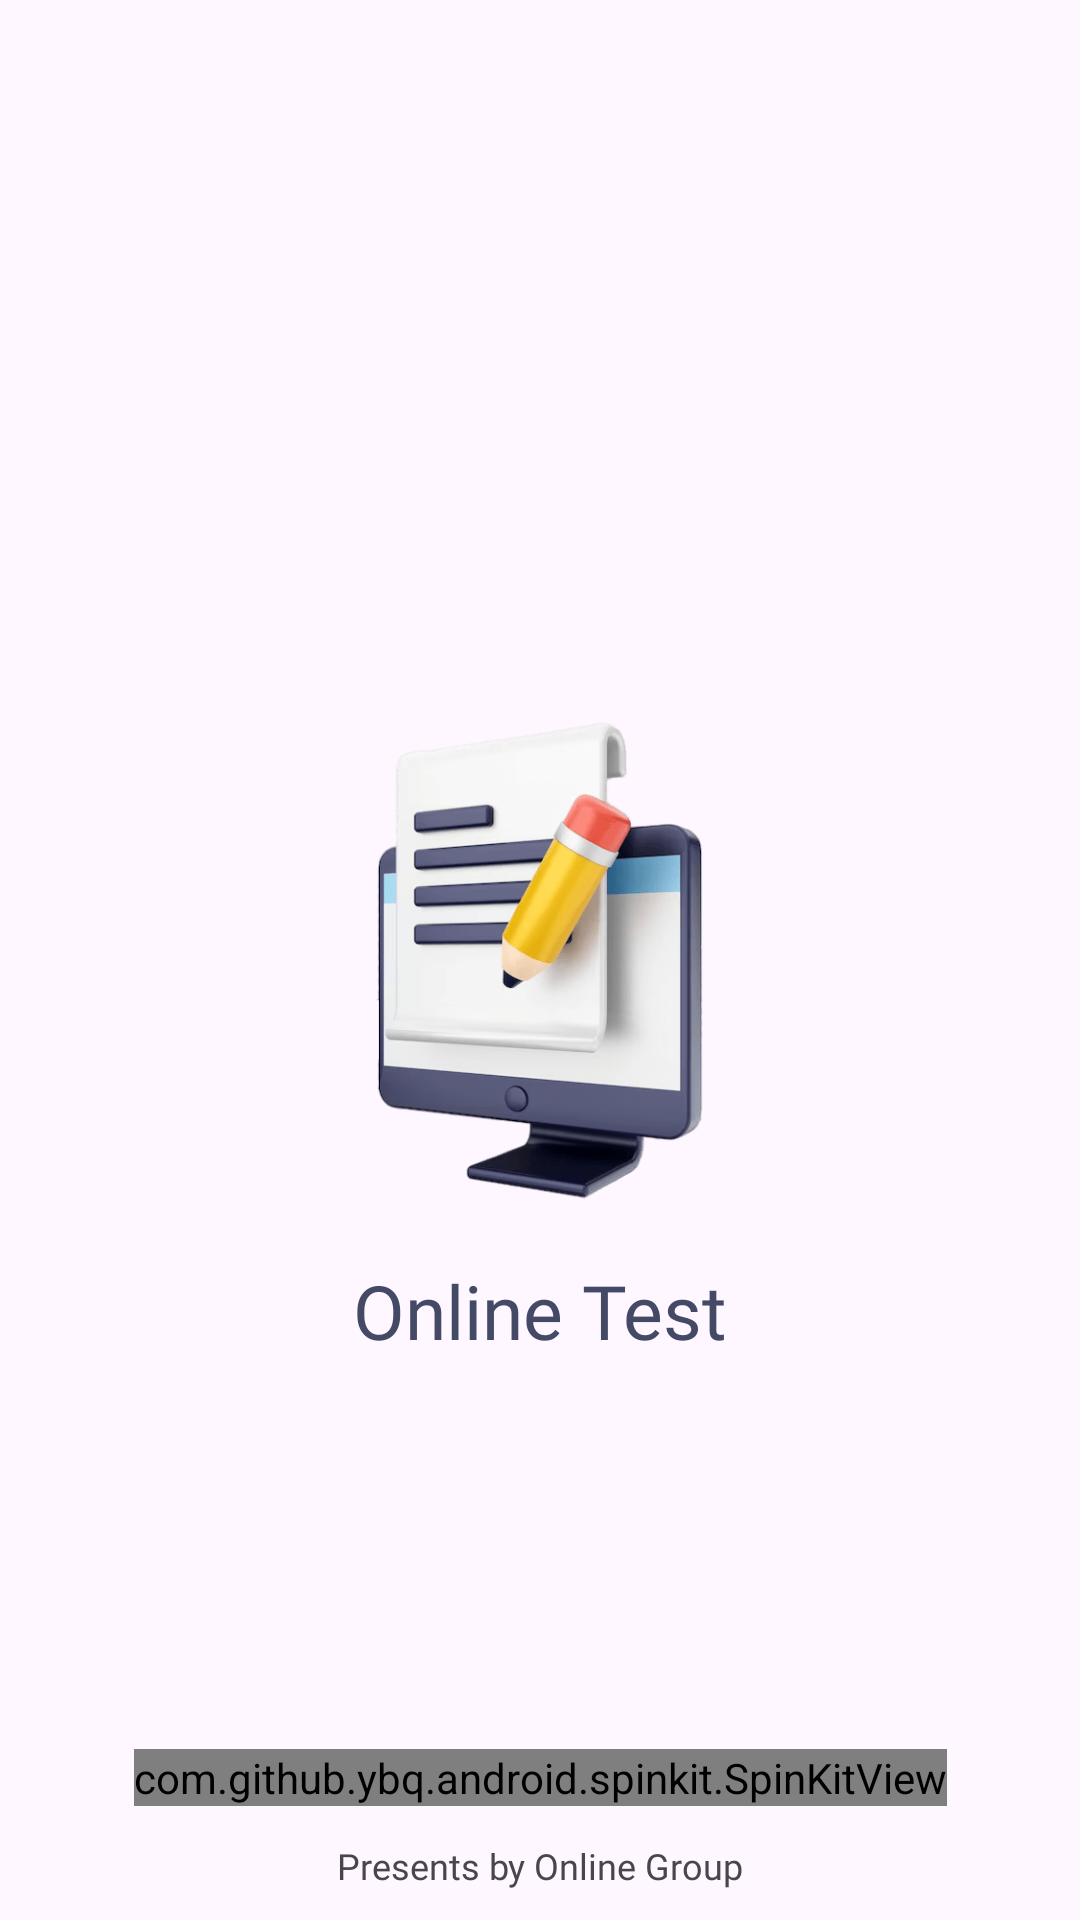

Write the Android layout XML for this screen, with the resource values it uses.
<!-- AndroidManifest.xml: application theme Theme.OnlineTest -->
<!-- res/layout/fragment_splash.xml -->
<?xml version="1.0" encoding="utf-8"?>
<androidx.constraintlayout.widget.ConstraintLayout xmlns:android="http://schemas.android.com/apk/res/android"
    xmlns:app="http://schemas.android.com/apk/res-auto"
    xmlns:tools="http://schemas.android.com/tools"
    android:layout_width="match_parent"
    android:layout_height="match_parent"
    android:gravity="center"
    tools:context=".ui.fragments.SplashFragment">


    <ImageView
        android:id="@+id/imageView"
        android:layout_width="wrap_content"
        android:layout_height="200dp"
        android:src="@drawable/testicon"
        app:layout_constraintBottom_toBottomOf="parent"
        app:layout_constraintEnd_toEndOf="parent"
        app:layout_constraintStart_toStartOf="parent"
        app:layout_constraintTop_toTopOf="parent" />

    <TextView
        android:layout_width="wrap_content"
        android:layout_height="wrap_content"
        android:fontFamily="@font/poppins_medium"
        android:text="@string/online_test"
        android:textColor="@color/primary"
        android:textSize="25sp"
        app:layout_constraintEnd_toEndOf="parent"
        app:layout_constraintHorizontal_bias="0.5"
        app:layout_constraintStart_toStartOf="parent"
        app:layout_constraintTop_toBottomOf="@+id/imageView" />


    <com.github.ybq.android.spinkit.SpinKitView
        android:id="@+id/spin_kit"
        style="@style/SpinKitView.Circle"
        android:layout_width="wrap_content"
        android:layout_height="wrap_content"
        android:layout_alignParentBottom="true"
        android:layout_marginBottom="38dp"
        app:SpinKit_Color="@color/colorAccent"
        app:layout_constraintBottom_toBottomOf="parent"
        app:layout_constraintEnd_toEndOf="parent"
        app:layout_constraintStart_toStartOf="parent" />

    <TextView
        android:layout_width="wrap_content"
        android:layout_height="wrap_content"
        android:layout_marginBottom="10dp"
        android:fontFamily="@font/poppins_medium"
        android:text="@string/presents_by_online_group"
        android:textSize="12sp"
        app:layout_constraintBottom_toBottomOf="parent"
        app:layout_constraintEnd_toEndOf="parent"
        app:layout_constraintStart_toStartOf="parent" />

</androidx.constraintlayout.widget.ConstraintLayout>
<!-- resources referenced by this layout -->
<resources>
  <color name="colorAccent">#03A9F4</color>
  <color name="primary">#444966</color>
  <!-- drawable testicon: png bitmap (drawable, 65921 bytes) -->
  <string name="online_test">Online Test</string>
  <string name="presents_by_online_group">Presents by Online Group</string>
  <style name="Theme.OnlineTest" parent="Base.Theme.OnlineTest" />
  <style name="Base.Theme.OnlineTest" parent="Theme.Material3.DayNight.NoActionBar">
          <item name="colorPrimary">@color/primary</item>
          <item name="colorSecondary">@color/colorAccent</item>
          <item name="android:statusBarColor">@android:color/transparent</item>
      </style>
</resources>
